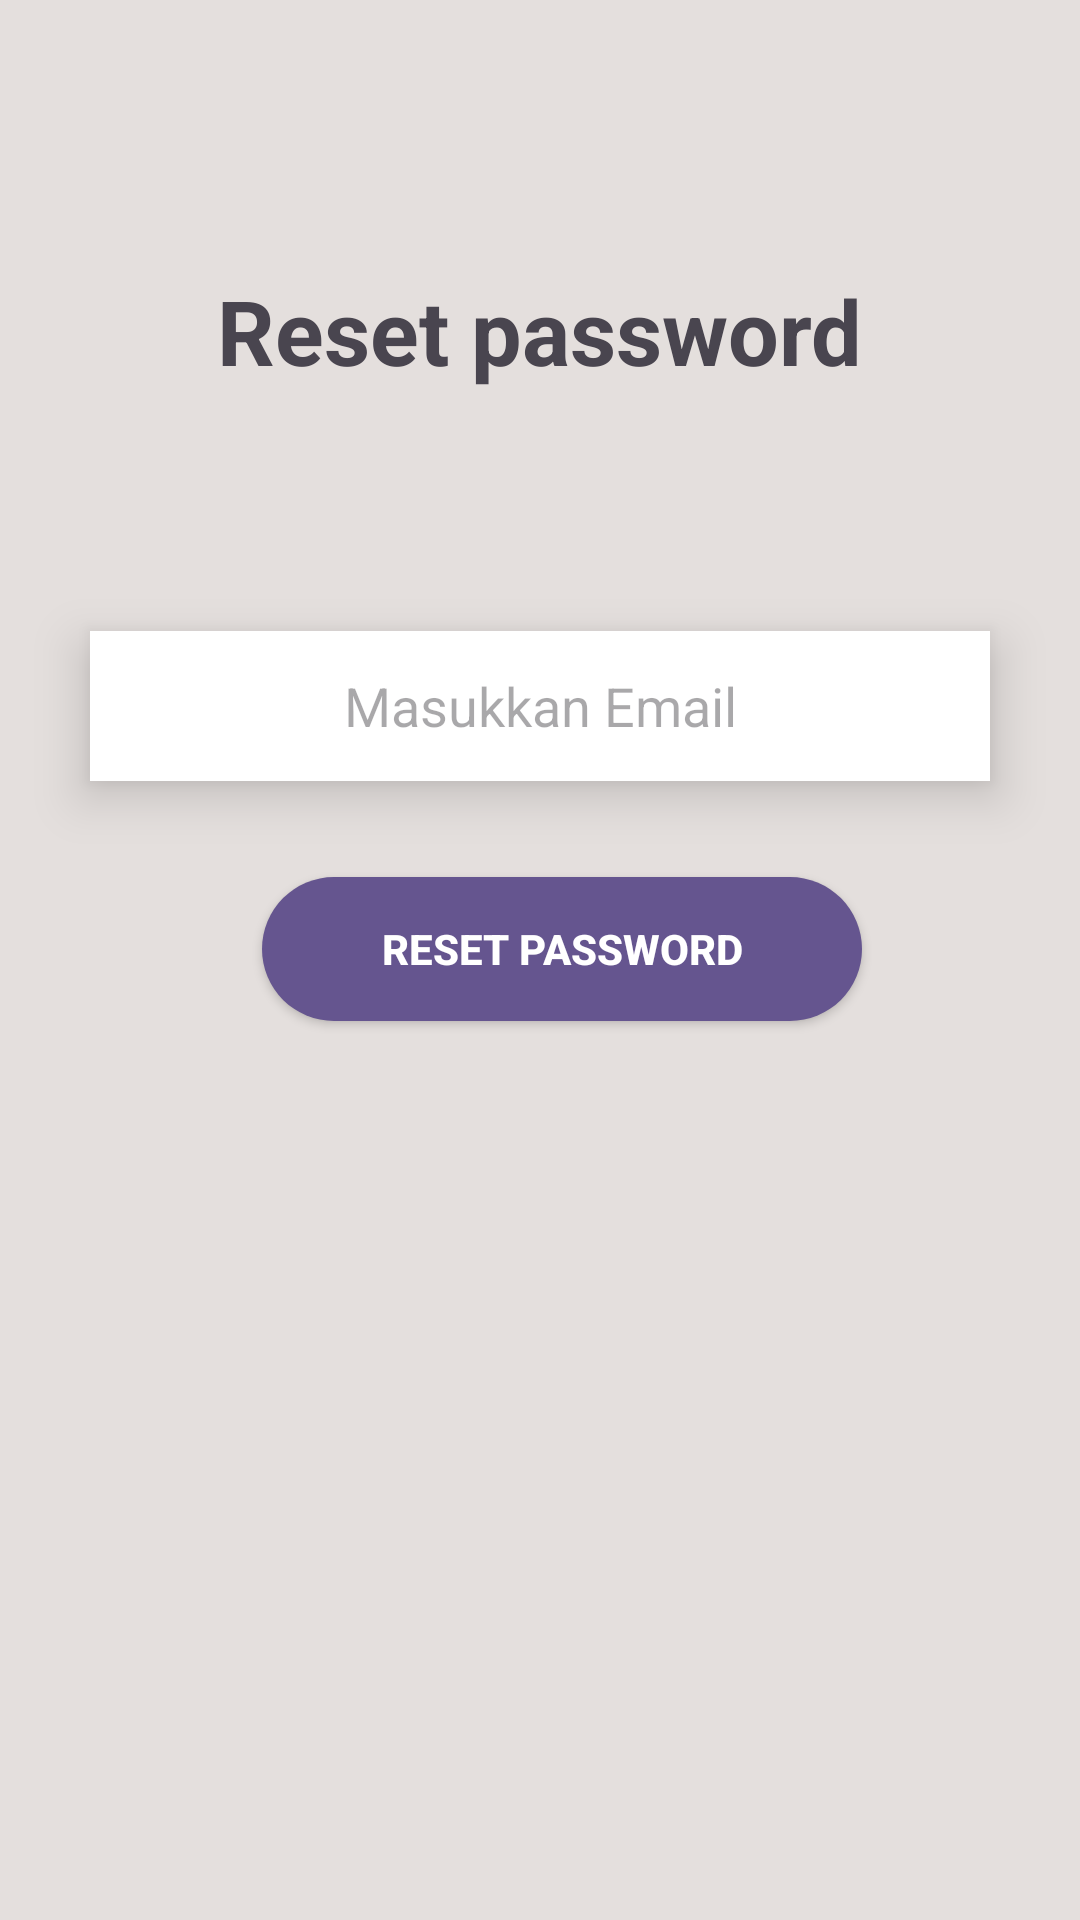

Reconstruct the res/layout file that produces this screen, plus the resources it refers to.
<!-- AndroidManifest.xml: application theme Theme.HansSparepart -->
<!-- res/layout/activity_lupasandi.xml -->
<?xml version="1.0" encoding="utf-8"?>
<androidx.constraintlayout.widget.ConstraintLayout xmlns:android="http://schemas.android.com/apk/res/android"
    xmlns:app="http://schemas.android.com/apk/res-auto"
    xmlns:tools="http://schemas.android.com/tools"
    android:layout_width="match_parent"
    android:layout_height="match_parent"
    android:background="@color/DefaultColor"
    tools:context=".Lupasandi">

    <TextView
        android:id="@+id/editText"
        android:layout_width="wrap_content"
        android:layout_height="wrap_content"
        android:layout_marginTop="90dp"
        android:textSize="30dp"
        android:textStyle="bold"
        android:text="Reset password"
        app:layout_constraintEnd_toEndOf="parent"
        app:layout_constraintStart_toStartOf="parent"
        app:layout_constraintTop_toTopOf="parent" />

    <android.widget.EditText
        android:id="@+id/emailInput"
        android:layout_width="300dp"
        android:layout_height="50dp"
        android:layout_marginTop="80dp"
        android:background="@color/white"
        android:elevation="10dp"
        android:textAlignment="center"
        android:contentDescription="Input email untuk reset password"
        android:hint="Masukkan Email"
        android:importantForAccessibility="yes"
        android:inputType="textEmailAddress"
        app:layout_constraintEnd_toEndOf="parent"
        app:layout_constraintStart_toStartOf="parent"
        app:layout_constraintTop_toBottomOf="@+id/editText" />

    <android.widget.Button
        android:id="@+id/resetButton"
        android:layout_width="200dp"
        android:layout_height="wrap_content"
        android:layout_marginTop="32dp"
        android:background="@drawable/tombol"
        android:contentDescription="Tombol untuk mengirim email reset password"
        android:importantForAccessibility="yes"
        android:text="Reset Password"
        android:textColor="@color/white"
        android:textStyle="bold"
        android:elevation="10dp"
        app:layout_constraintEnd_toEndOf="parent"
        app:layout_constraintHorizontal_bias="0.545"
        app:layout_constraintStart_toStartOf="parent"
        app:layout_constraintTop_toBottomOf="@+id/emailInput" />

</androidx.constraintlayout.widget.ConstraintLayout>
<!-- resources referenced by this layout -->
<resources>
  <color name="DefaultColor">#E4DFDD</color>
  <color name="white">#FFFFFFFF</color>
  <!-- drawable tombol (drawable) -->
  <?xml version="1.0" encoding="utf-8"?>
  <shape xmlns:android="http://schemas.android.com/apk/res/android">
      <solid android:color="#65558F" />
      <corners android:radius="31dp" />
  </shape>
  <style name="Theme.HansSparepart" parent="Base.Theme.HansSparepart" />
  <style name="Base.Theme.HansSparepart" parent="Theme.Material3.DayNight.NoActionBar">
          
          
      </style>
</resources>
